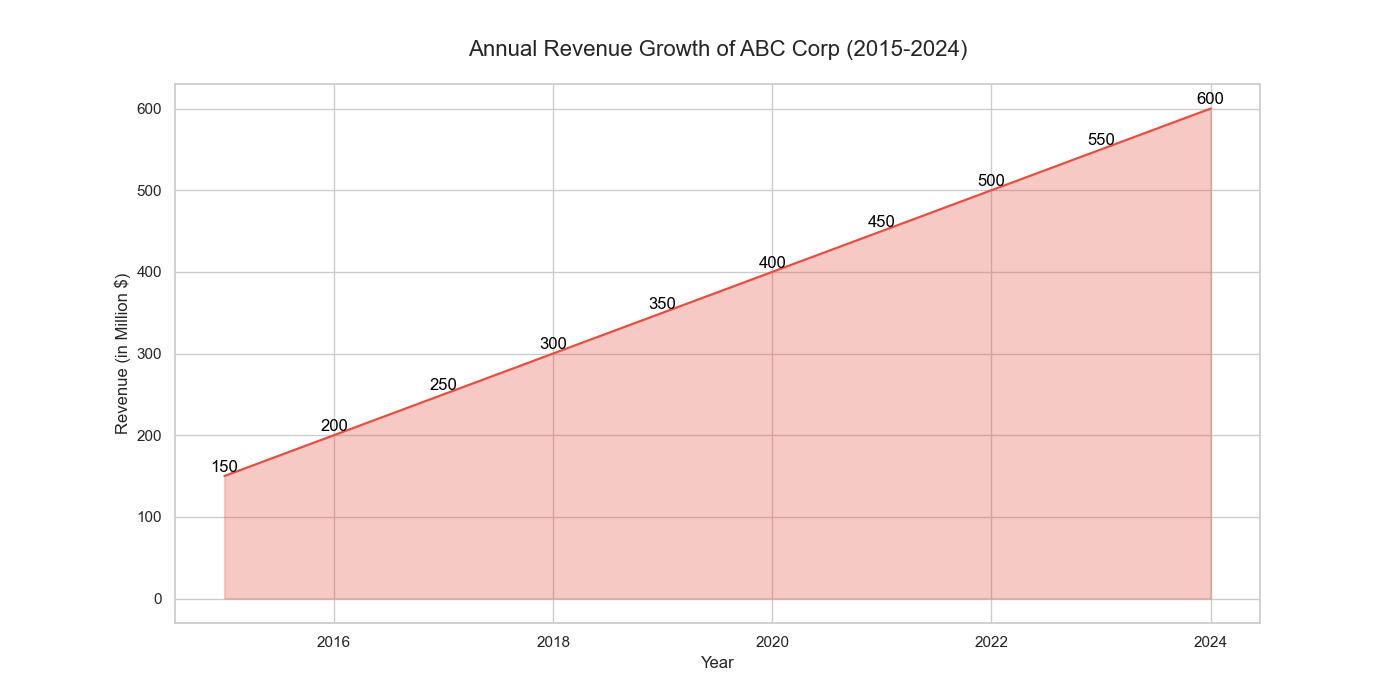

The table this chart was drawn from, first rows:
Year, Revenue
2015, 150
2016, 200
2017, 250
2018, 300
2019, 350
2020, 400
2021, 450
2022, 500
2023, 550
2024, 600
